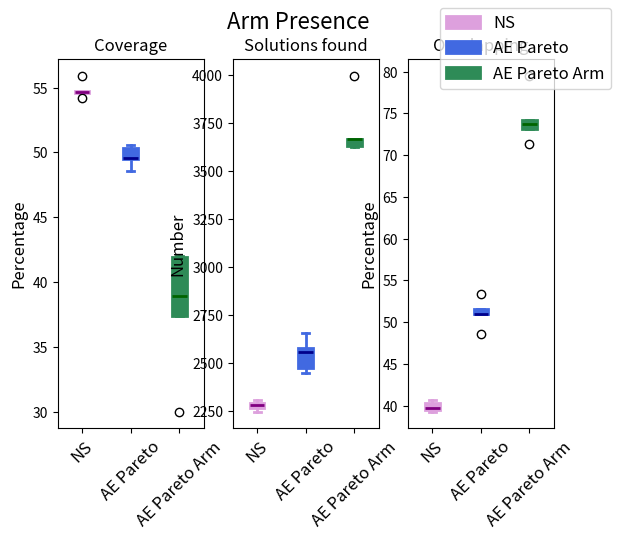

Python code for this plot:
 # Created by giuseppe
# Date: 03/04/19

import numpy as np
import matplotlib.pyplot as plt

def box_plot(data, title=None, subplot_title=None, xticks=None, ylabels=None, fontsize=12, rows=1, cols=1, box_colors=None, median_colors=None):
  total_plots = rows*cols
  assert len(data) == total_plots, 'Wrong dataset amount. Expected {} - Got {}'.format(total_plots, len(data))
  if subplot_title is not None:
    assert len(subplot_title) == total_plots, 'Wrong subplot titles amount. Expected {} - Got {}'.format(total_plots, len(subplot_title))
  if xticks is not None:
    assert len(xticks) == total_plots, 'Wrong xlabels amount. Expected {} - Got {}'.format(total_plots, len(xticks))
    for k in range(total_plots):
      assert len(data[k]) == len(xticks[k]), 'Data and xticks {} wrong dimensions. Data {} - Xticks {}'.format(k, len(data[k]), len(xticks[k]))
  if ylabels is not None:
    assert len(ylabels) == total_plots, 'Wrong xlabels amount. Expected {} - Got {}'.format(total_plots, len(ylabels))
  if box_colors is not None:
    assert len(data[0]) <= len(box_colors), 'Too much data for given colors. Data {} - Box Colors {}'.format(len(data[0]), len(box_colors))
  if median_colors is not None:
    assert len(data[0]) <= len(median_colors), 'Too much data for given colors. Data {} - Median Colors {}'.format(len(data[0]), len(median_colors))

  fig, axes = plt.subplots(nrows=rows, ncols=cols)
  boxplots = []

  for i in range(total_plots):
    boxplots.append(axes[i].boxplot(data[i], patch_artist=True))
    if subplot_title is not None:
      axes[i].set_title(subplot_title[i])
    if xticks is not None:
      axes[i].set_xticklabels(xticks[i], rotation=45, fontsize=fontsize)
    if ylabels is not None:
      axes[i].set_ylabel(ylabels[i], fontsize=fontsize)

  for bp in boxplots:
    for box, color in zip(bp['boxes'], box_colors):
      plt.setp(box, color=color, linewidth=2)

    for i, color in zip(list(range(0, len(bp['whiskers']), 2)), box_colors):
      plt.setp(bp['whiskers'][i], color=color, linewidth=2)
      plt.setp(bp['whiskers'][i + 1], color=color, linewidth=2)
      plt.setp(bp['caps'][i], color=color, linewidth=2)
      plt.setp(bp['caps'][i + 1], color=color, linewidth=2)

    for box, color in zip(bp['medians'], median_colors):
      plt.setp(box, color=color, linewidth=2)

  plt.figlegend(boxplots[0]['boxes'], xticks[0], fontsize=fontsize)
  if title is not None:
    fig.suptitle(title, fontsize=16)
  plt.show()


coverage = {'NS':[54.76, 54.2, 54.6, 55.92, 54.68],
            'AE Novelty 16': [51.88,52.32,50.64,53.32,53.64],
            'AE Novelty 32': [56.88,56.4,52.8,54.08,55.16],
            'AE Surprise': [23.48,21.04,21.24,24.76,21.8],
            'AE Pareto': [49.48,48.56,50.36,49.56,50.56],
            'AE Novelty Long': [74.84,72.12,72.84,66.92,68.64],
            'AE No Update': [51.16,45.08,40.8,49,41.08],
            'AE Pareto Arm': [42.04,41.96,37.44,38.96,30.04]}

solutions = {'NS':[2295,2284,2248,2309,2266],
            'AE Novelty 16': [2429,2437,2428,2436,2447],
            'AE Novelty 32': [2456,2452,2428,2438,2455],
            'AE Surprise': [2295,2318,2301,2328,2296],
            'AE Pareto': [2556,2473,2450,2655,2579],
            'AE Novelty Long': [4887,4881,4881,4916,4913],
            'AE No Update': [2449,2436,2428,2457,2433],
            'AE Pareto Arm': [3666,3997,3626,3629,3666]}

overlapping = {'NS':[40.34858388,40.67425569,39.27935943,39.45430922,39.67343336],
               'AE Novelty 16': [46.60354055,46.32745178,47.8583196,45.27914614,45.19820188],
               'AE Novelty 32': [42.1009772,42.4959217,45.63426689,44.54470878,43.82892057],
               'AE Surprise': [74.42265795,77.30802416,76.92307692,73.41065292,76.2630662],
               'AE Pareto': [51.60406886,50.90982612,48.6122449,53.33333333,50.98875533],
               'AE Novelty Long': [61.71475343,63.06084819,62.6920713,65.96826688,65.07225728],
               'AE No Update': [47.77460188,53.73563218,57.99011532,50.14245014,57.78873818],
               'AE Pareto Arm': [71.33115112,73.75531649,74.18643133,73.16065032,79.51445717]}

names = ['NS', 'AE Pareto', 'AE Pareto Arm']
coverage_metric_data = [coverage[key] for key in names]
solutions_metric_data = [solutions[key] for key in names]
overlapping_metric_data = [overlapping[key] for key in names]

box_colors = ['plum', 'royalblue', 'seagreen', 'lightcoral', 'khaki']
median_colors = ['purple', 'darkblue', 'darkgreen', 'firebrick', 'orange']

box_plot([coverage_metric_data, solutions_metric_data, overlapping_metric_data],
     title='Arm Presence',
     subplot_title=['Coverage', 'Solutions found', 'Overlapping'],
     xticks=[names, names, names],
     ylabels=['Percentage', 'Number', 'Percentage'],
     cols=3,
     box_colors=box_colors,
     median_colors=median_colors)

